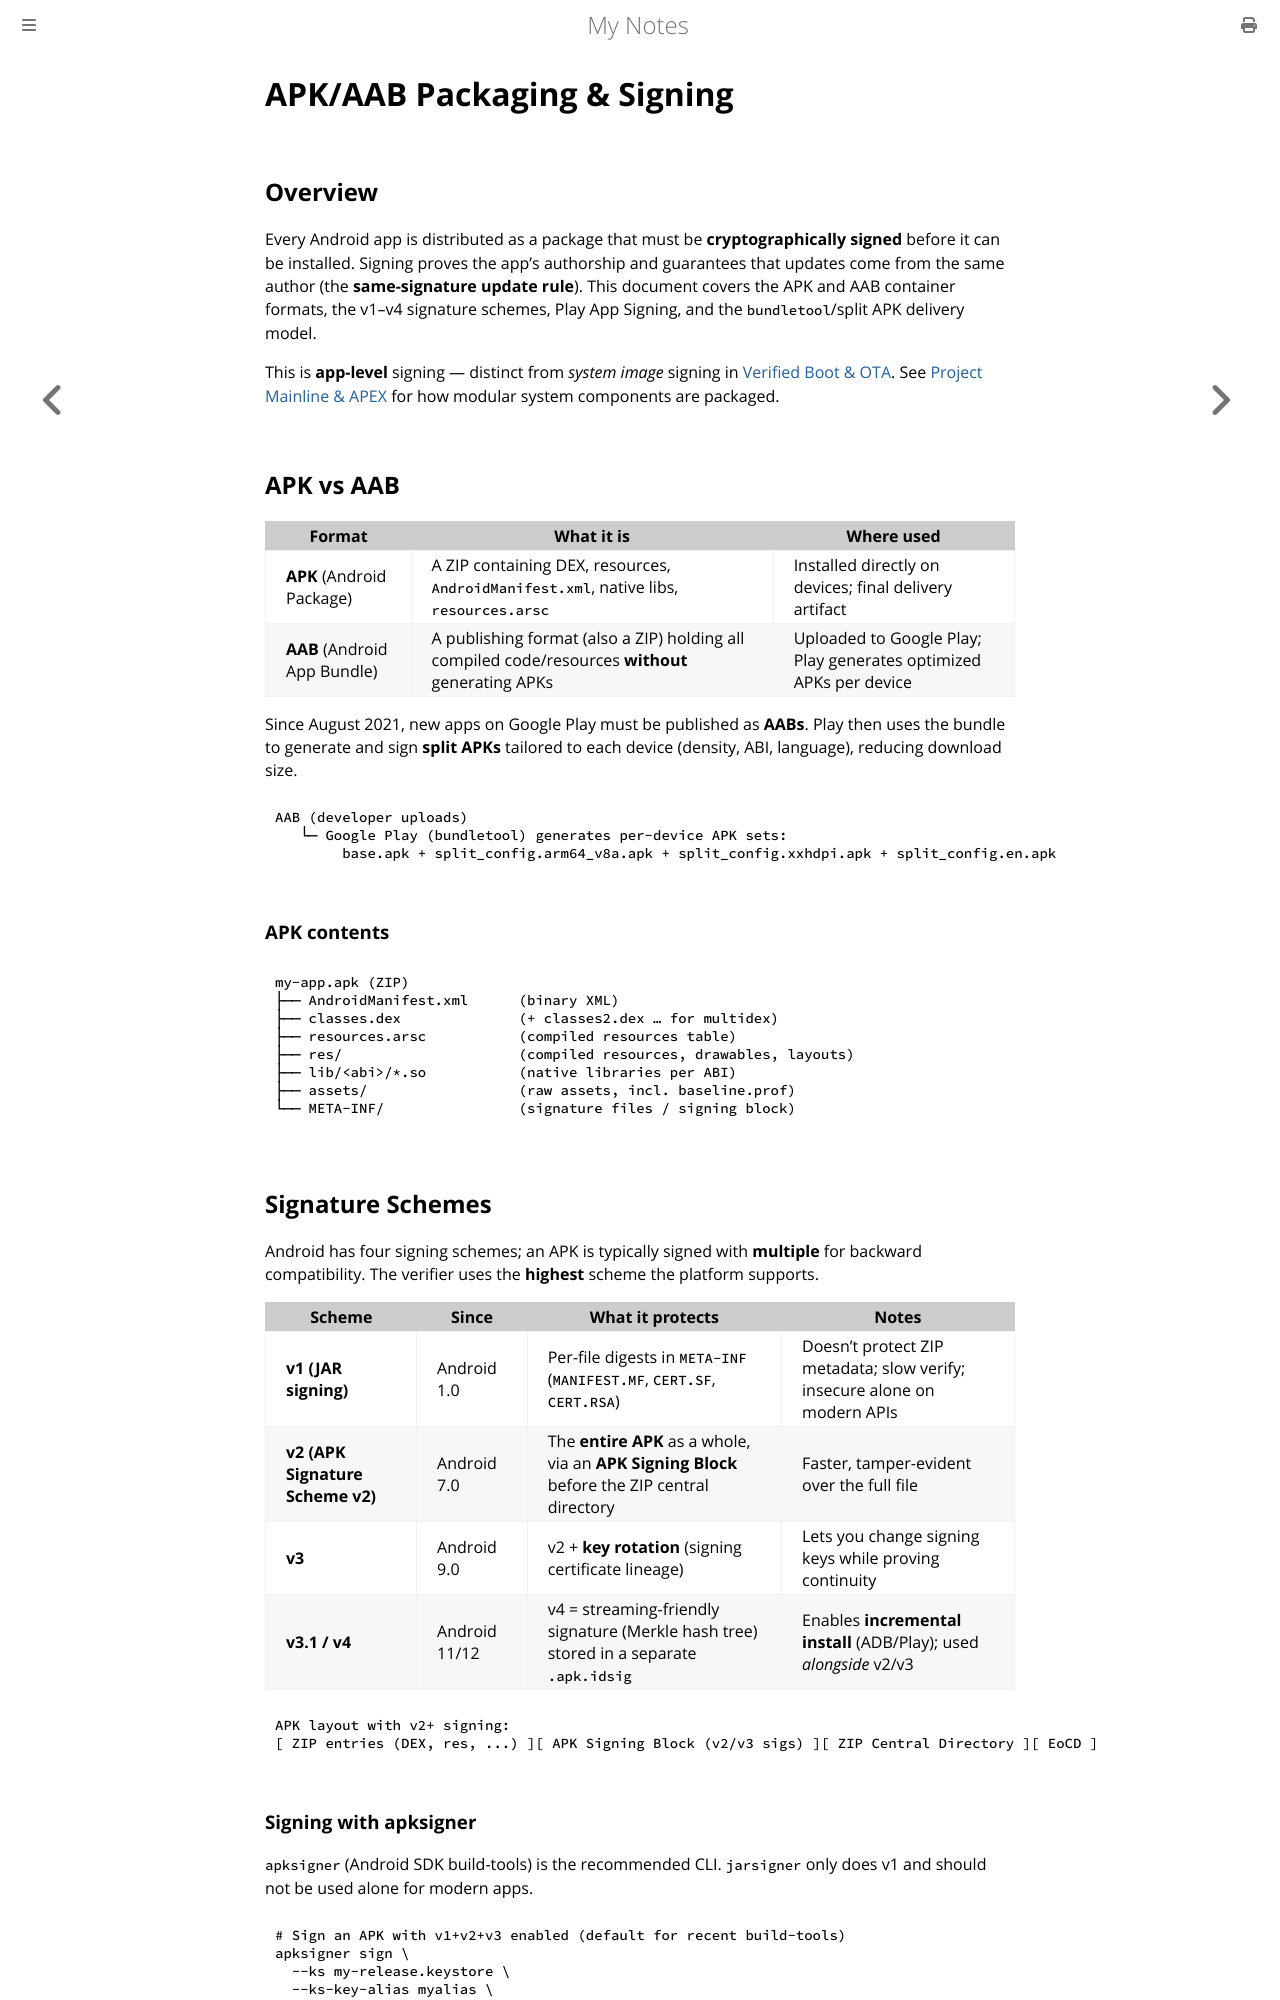

repository: paritystack/notes · page: android/app_signing.html · generator: mdbook

# APK/AAB Packaging & Signing

## Overview

Every Android app is distributed as a package that must be **cryptographically signed** before
it can be installed. Signing proves the app's authorship and guarantees that updates come from
the same author (the **same-signature update rule**). This document covers the APK and AAB
container formats, the v1–v4 signature schemes, Play App Signing, and the `bundletool`/split
APK delivery model.

This is **app-level** signing — distinct from *system image* signing in
[Verified Boot & OTA](verified_boot_ota.md). See [Project Mainline & APEX](mainline_apex.md)
for how modular system components are packaged.

## APK vs AAB

| Format | What it is | Where used |
|--------|------------|------------|
| **APK** (Android Package) | A ZIP containing DEX, resources, `AndroidManifest.xml`, native libs, `resources.arsc` | Installed directly on devices; final delivery artifact |
| **AAB** (Android App Bundle) | A publishing format (also a ZIP) holding all compiled code/resources **without** generating APKs | Uploaded to Google Play; Play generates optimized APKs per device |

Since August 2021, new apps on Google Play must be published as **AABs**. Play then uses the
bundle to generate and sign **split APKs** tailored to each device (density, ABI, language),
reducing download size.

```text
AAB (developer uploads)
   └─ Google Play (bundletool) generates per-device APK sets:
        base.apk + split_config.arm64_v8a.apk + split_config.xxhdpi.apk + split_config.en.apk
```

### APK contents

```text
my-app.apk (ZIP)
├── AndroidManifest.xml      (binary XML)
├── classes.dex              (+ classes2.dex … for multidex)
├── resources.arsc           (compiled resources table)
├── res/                     (compiled resources, drawables, layouts)
├── lib/<abi>/*.so           (native libraries per ABI)
├── assets/                  (raw assets, incl. baseline.prof)
└── META-INF/                (signature files / signing block)
```

## Signature Schemes

Android has four signing schemes; an APK is typically signed with **multiple** for backward
compatibility. The verifier uses the **highest** scheme the platform supports.

| Scheme | Since | What it protects | Notes |
|--------|-------|------------------|-------|
| **v1 (JAR signing)** | Android 1.0 | Per-file digests in `META-INF` (`MANIFEST.MF`, `CERT.SF`, `CERT.RSA`) | Doesn't protect ZIP metadata; slow verify; insecure alone on modern APIs |
| **v2 (APK Signature Scheme v2)** | Android 7.0 | The **entire APK** as a whole, via an **APK Signing Block** before the ZIP central directory | Faster, tamper-evident over the full file |
| **v3** | Android 9.0 | v2 + **key rotation** (signing certificate lineage) | Lets you change signing keys while proving continuity |
| **v3.1 / v4** | Android 11/12 | v4 = streaming-friendly signature (Merkle hash tree) stored in a separate `.apk.idsig` | Enables **incremental install** (ADB/Play); used *alongside* v2/v3 |

```text
APK layout with v2+ signing:
[ ZIP entries (DEX, res, ...) ][ APK Signing Block (v2/v3 sigs) ][ ZIP Central Directory ][ EoCD ]
```
